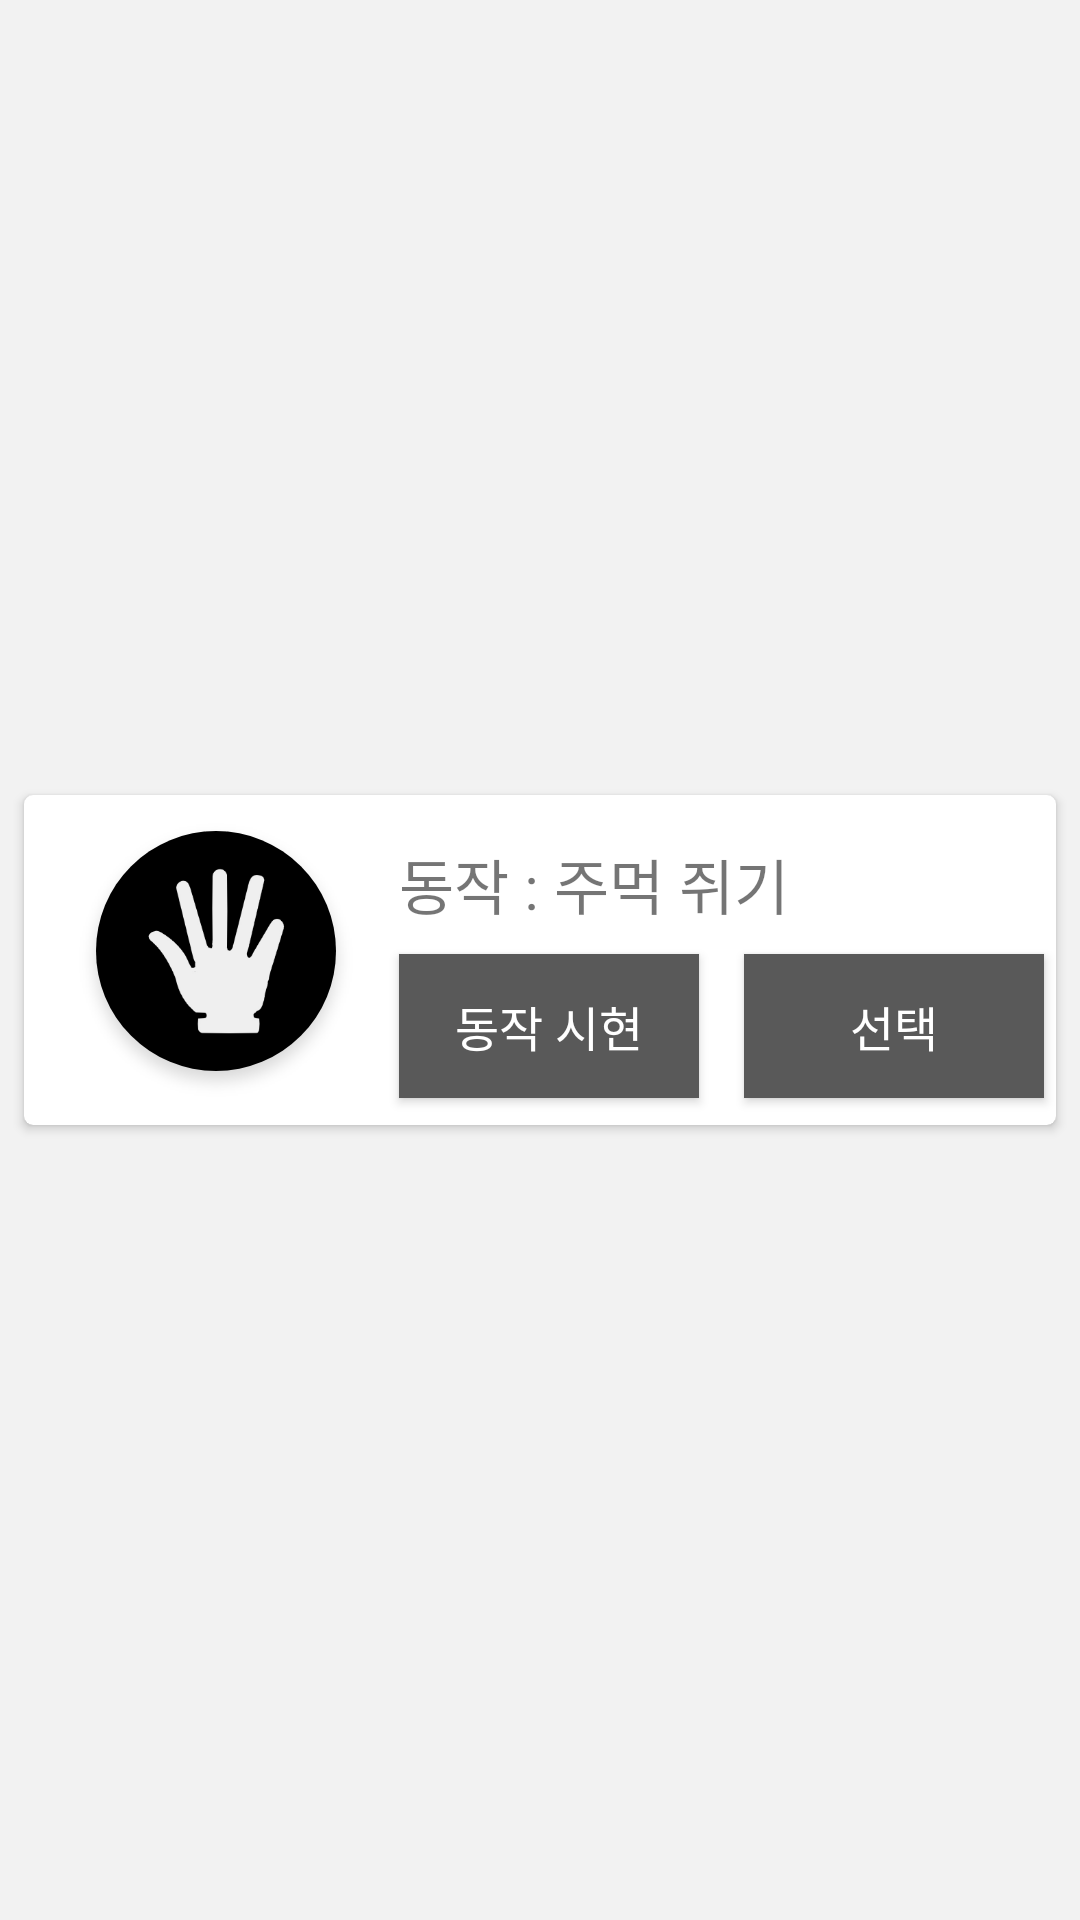

Produce the Android XML layout that renders to this screen, including the resource entries it uses.
<!-- AndroidManifest.xml: application theme AppTheme -->
<!-- res/layout/hand_motion_card_view.xml -->
<?xml version="1.0" encoding="utf-8"?>
<android.support.constraint.ConstraintLayout xmlns:android="http://schemas.android.com/apk/res/android"
    xmlns:app="http://schemas.android.com/apk/res-auto"
    xmlns:card="http://schemas.android.com/apk/res-auto"
    xmlns:tools="http://schemas.android.com/tools"
    android:layout_width="match_parent"
    android:layout_height="wrap_content"
    android:background="#F2F2F2"
    >

    <android.support.v7.widget.CardView
        android:id="@+id/cardview"
        card:cardCornerRadius="3dp"
        android:layout_width="0dp"
        android:layout_height="110dp"
        app:layout_constraintTop_toTopOf="parent"
        app:layout_constraintLeft_toLeftOf="parent"
        app:layout_constraintRight_toRightOf="parent"
        app:layout_constraintBottom_toBottomOf="parent"
        android:layout_marginLeft="8dp"
        android:layout_marginStart="8dp"
        android:layout_marginRight="8dp"
        android:layout_marginEnd="8dp"
        android:layout_marginTop="8dp"
        android:layout_marginBottom="8dp"
        android:background="#FFFFFF"
        >

        <android.support.constraint.ConstraintLayout
            android:layout_width="match_parent"
            android:layout_height="match_parent"
           >

            <ImageView
                android:id="@+id/hand_image"
                android:layout_width="wrap_content"
                android:layout_height="wrap_content"
                android:src="@drawable/icon_hand00_open"
                app:layout_constraintLeft_toLeftOf="parent"
                app:layout_constraintTop_toTopOf="parent"
                app:layout_constraintBottom_toBottomOf="parent"
                android:layout_marginLeft="15dp"
                android:layout_marginStart="15dp" />
            
            <TextView
                android:id="@+id/hand_text"
                android:layout_width="wrap_content"
                android:layout_height="wrap_content"
                app:layout_constraintLeft_toLeftOf="@+id/hand_image"
                app:layout_constraintTop_toTopOf="parent"
                android:layout_marginTop="15dp"
                android:layout_marginLeft="110dp"
                android:textSize="20sp"
                android:text="동작 : 주먹 쥐기"
                android:layout_marginStart="110dp" />
            
            <Button
                android:id="@+id/hand_start_button"
                android:layout_width="100dp"
                android:layout_height="48dp"
                android:background="#595959"
                android:textColor="#FFFFFF"
                android:textSize="16sp"
                android:text="동작 시현"
                app:layout_constraintTop_toTopOf="parent"
                android:layout_marginTop="53dp"
                app:layout_constraintLeft_toLeftOf="@+id/hand_image"
                android:layout_marginLeft="110dp"
                android:layout_marginStart="110dp" />

            <Button
                android:id="@+id/hand_select_button"
                android:layout_width="100dp"
                android:layout_height="48dp"
                android:background="#595959"
                android:textColor="#FFFFFF"
                android:textSize="16sp"
                android:text="선택"
                app:layout_constraintTop_toTopOf="parent"
                android:layout_marginTop="53dp"
                app:layout_constraintLeft_toLeftOf="@+id/hand_image"
                android:layout_marginLeft="225dp"
                android:layout_marginStart="225dp" />
            
        </android.support.constraint.ConstraintLayout>

    </android.support.v7.widget.CardView>

</android.support.constraint.ConstraintLayout>
<!-- resources referenced by this layout -->
<resources>
  <!-- drawable icon_hand00_open: png bitmap (drawable-hdpi, 7786 bytes) -->
  <style name="AppTheme" parent="Theme.AppCompat.Light.DarkActionBar">
          
          <item name="colorPrimary">@color/colorPrimary</item>
          <item name="colorPrimaryDark">@color/colorPrimaryDark</item>
          <item name="colorAccent">@color/colorAccent</item>
      </style>
  <color name="colorPrimary">#F2F2F2</color>
  <color name="colorPrimaryDark">#A9A9A9</color>
  <color name="colorAccent">#FF4081</color>
</resources>
